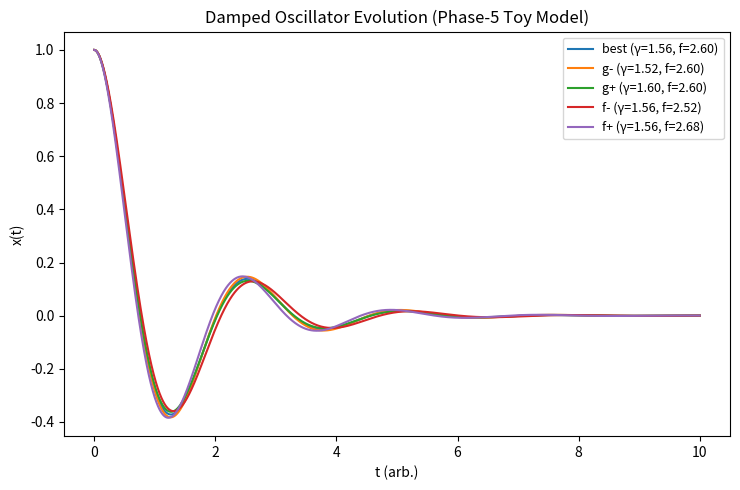

Python code for this plot:
#!/usr/bin/env python3
"""
Phase-5: Damping toy ODE for resonance stability intuition.

ODE:
  x'' + γ x' + ω0^2 x = 0,   with ω0 = f * ω_ref  (ω_ref=1 by default)

We simulate a few representative (γ, f) points:
- best (γ0, f0)
- ± small steps in γ and f

Outputs:
  outputs/phase5/damping_runs.json        (summary metrics)
  plots/phase5/phase5_damping_evolution.png  (time series)

CLI:
  --g0 1.56 --f0 2.60
  --gstep 0.04 --fstep 0.08
  --tmax 10.0 --dt 0.001
"""
import json, math, os
from pathlib import Path
import numpy as np
import matplotlib
matplotlib.use("Agg")
import matplotlib.pyplot as plt

OUT_JSON = "outputs/phase5/damping_runs.json"
PLOT     = "plots/phase5/phase5_damping_evolution.png"

def simulate(gamma, f, tmax=10.0, dt=0.001, x0=1.0, v0=0.0, wref=1.0):
    # Integrate x'' = -γ x' - ω0^2 x  via semi-implicit Euler (stable for damping)
    n = int(tmax/dt)+1
    t = np.linspace(0.0, tmax, n)
    x = np.zeros(n); v = np.zeros(n)
    x[0]=x0; v[0]=v0
    w0 = f*wref
    for k in range(n-1):
        # v_{k+1} = v_k + dt*(-γ v_k - w0^2 x_k)
        v[k+1] = v[k] + dt*(-gamma*v[k] - (w0*w0)*x[k])
        # x_{k+1} = x_k + dt*v_{k+1}  (semi-implicit)
        x[k+1] = x[k] + dt*v[k+1]
    # metrics
    env = np.maximum.accumulate(np.abs(x[::-1]))[::-1]  # crude decay env
    half_amp = np.max(np.abs(x))*0.5
    try:
        t_half = t[np.where(env<=half_amp)[0][0]]
    except Exception:
        t_half = float("nan")
    zeta = gamma/(2.0*w0)  # damping ratio
    return t, x, {"gamma":gamma,"f":f,"omega0":w0,"zeta":zeta,"t_half":t_half,"x_max":float(np.max(np.abs(x)))}

def main():
    import argparse
    ap = argparse.ArgumentParser()
    ap.add_argument("--g0", type=float, default=1.56)
    ap.add_argument("--f0", type=float, default=2.60)
    ap.add_argument("--gstep", type=float, default=0.04)
    ap.add_argument("--fstep", type=float, default=0.08)
    ap.add_argument("--tmax", type=float, default=10.0)
    ap.add_argument("--dt", type=float, default=0.001)
    args = ap.parse_args()

    Path("outputs/phase5").mkdir(parents=True, exist_ok=True)
    Path("plots/phase5").mkdir(parents=True, exist_ok=True)

    cfgs = [
        ("best", args.g0, args.f0),
        ("g-",   args.g0-args.gstep, args.f0),
        ("g+",   args.g0+args.gstep, args.f0),
        ("f-",   args.g0, args.f0-args.fstep),
        ("f+",   args.g0, args.f0+args.fstep),
    ]

    plt.figure(figsize=(7.5,5.0))
    summaries=[]
    for label,g,f in cfgs:
        t, x, meta = simulate(g, f, tmax=args.tmax, dt=args.dt)
        plt.plot(t, x, label=f"{label} (γ={g:.2f}, f={f:.2f})")
        meta["label"]=label
        summaries.append(meta)

    plt.xlabel("t (arb.)")
    plt.ylabel("x(t)")
    plt.title("Damped Oscillator Evolution (Phase-5 Toy Model)")
    plt.legend(loc="upper right", ncol=1, fontsize=9)
    plt.tight_layout()
    plt.savefig(PLOT, dpi=140)

    with open(OUT_JSON,"w") as f:
        json.dump({"runs": summaries}, f, indent=2)

    print(f"Wrote {OUT_JSON}\nWrote {PLOT}")

if __name__ == "__main__":
    main()
